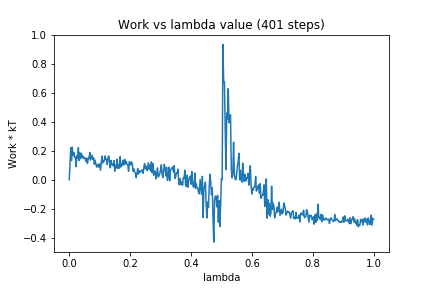

The table this chart was drawn from, first rows:
0, 0.0
1, 0.1016
2, 0.223
3, 0.1332
4, 0.2268
5, 0.1674
6, 0.1891
7, 0.1575
8, 0.1583
9, 0.0903
10, 0.1667
11, 0.1517
12, 0.2217
13, 0.1334
14, 0.1867
15, 0.1463
16, 0.1832
17, 0.1558
18, 0.1635
19, 0.1466
20, 0.154
21, 0.1486
22, 0.1268
23, 0.1501
24, 0.1127
25, 0.1489
26, 0.1472
27, 0.1896
28, 0.1358
29, 0.1538
30, 0.1699
31, 0.1413
32, 0.1523
33, 0.1069
34, 0.1362
35, 0.1122
36, 0.08864
37, 0.09012
38, 0.108
39, 0.08807
40, 0.1101
41, 0.06615
42, 0.1095
43, 0.1644
44, 0.1161
45, 0.1291
46, 0.1275
47, 0.1646
48, 0.1415
49, 0.1425
50, 0.1051
51, 0.1534
52, 0.1643
53, 0.1277
54, 0.08243
55, 0.1337
56, 0.1042
57, 0.1108
58, 0.09581
59, 0.1327
60, 0.05919
... 340 more rows
